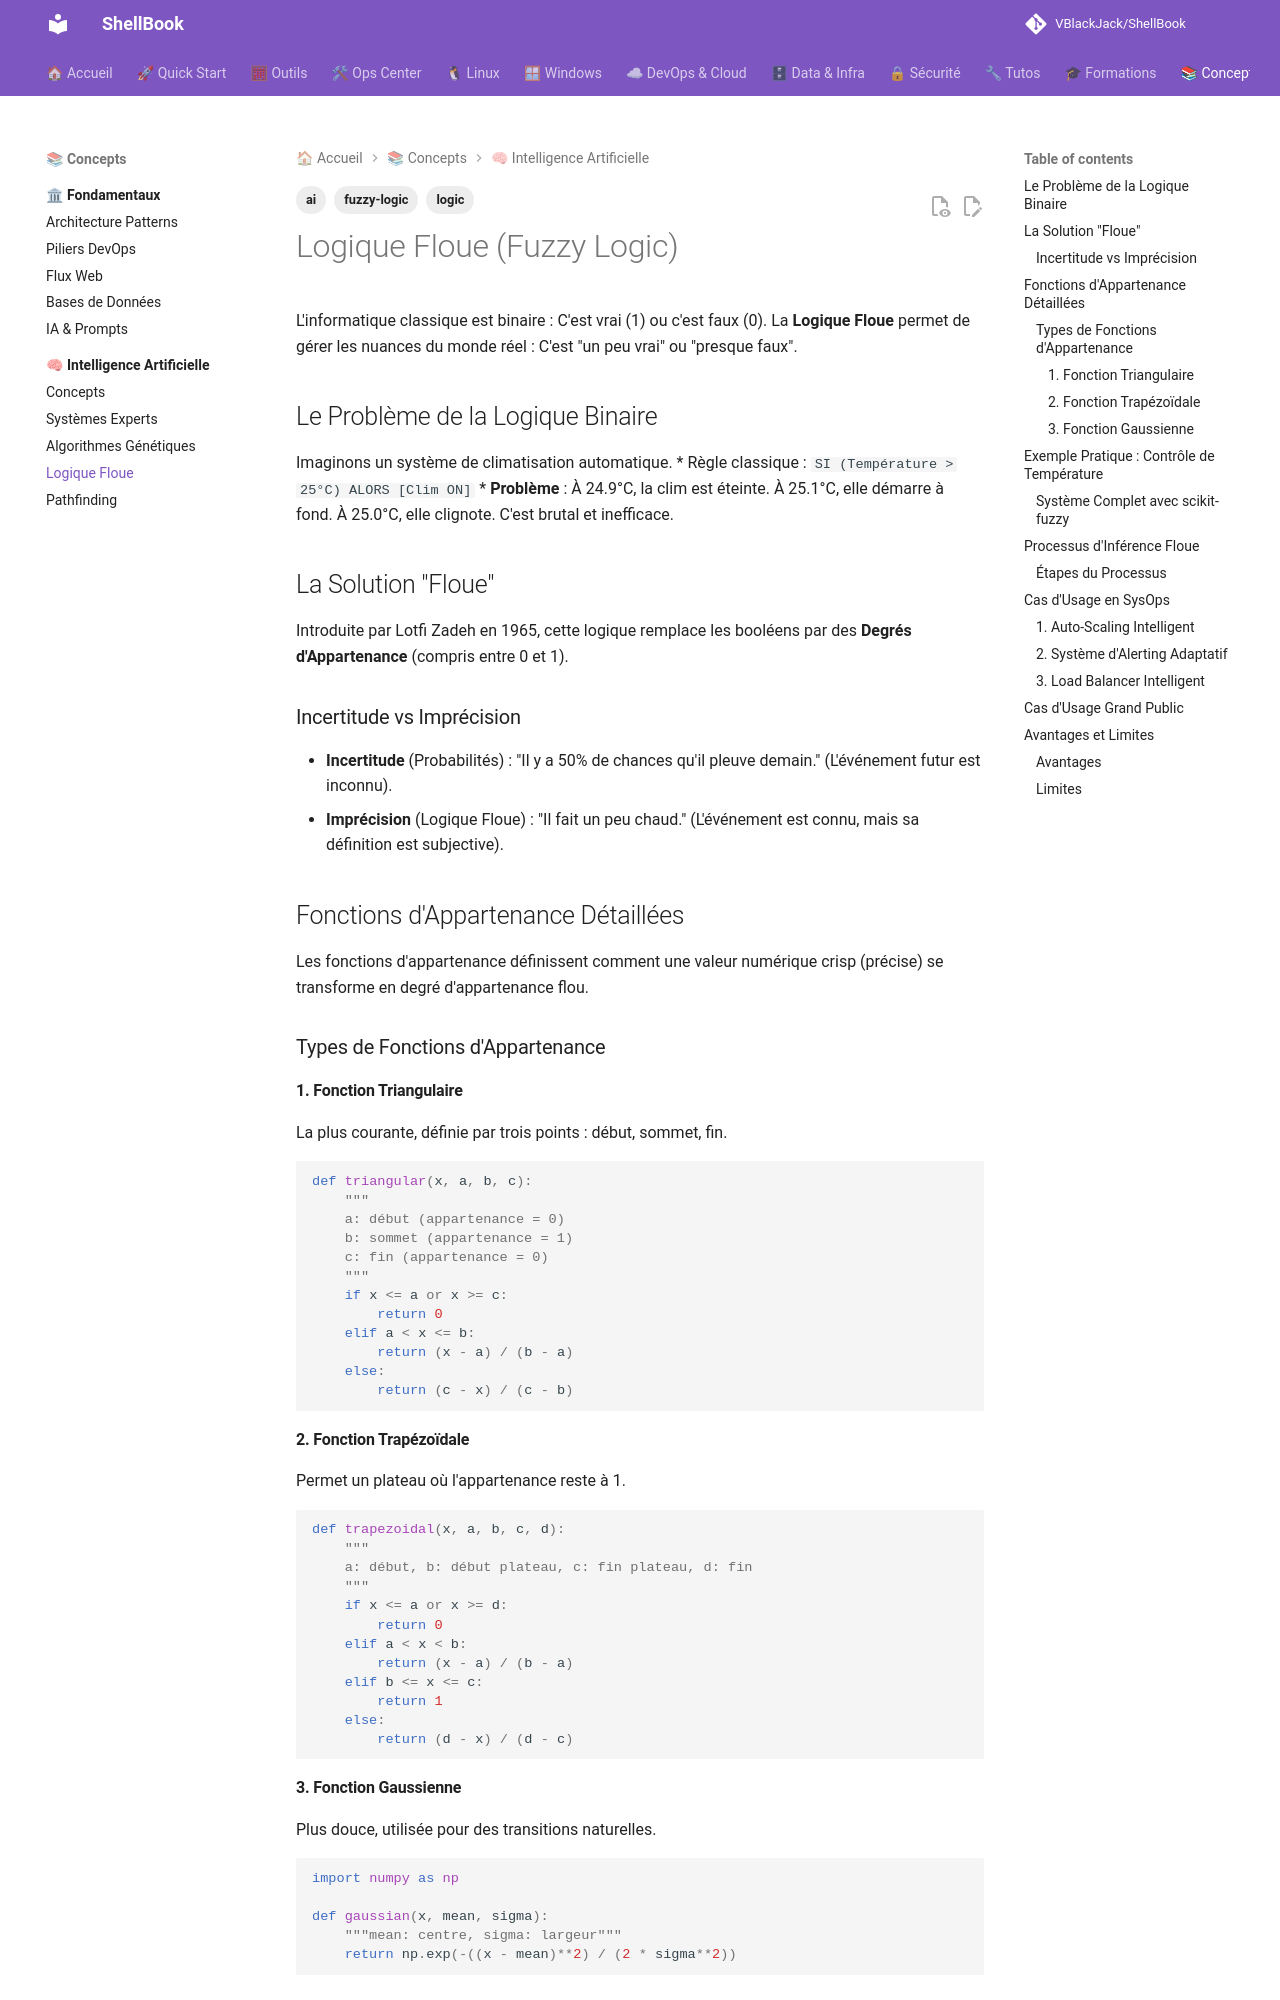

repository: VBlackJack/ShellBook · page: ai/fuzzy-logic/index.html · generator: mkdocs

---
tags:
  - ai
  - fuzzy-logic
  - logic
---

# Logique Floue (Fuzzy Logic)

L'informatique classique est binaire : C'est vrai (1) ou c'est faux (0).
La **Logique Floue** permet de gérer les nuances du monde réel : C'est "un peu vrai" ou "presque faux".

## Le Problème de la Logique Binaire

Imaginons un système de climatisation automatique.
*   Règle classique : `SI (Température > 25°C) ALORS [Clim ON]`
*   **Problème** : À 24.9°C, la clim est éteinte. À 25.1°C, elle démarre à fond. À 25.0°C, elle clignote. C'est brutal et inefficace.

## La Solution "Floue"

Introduite par Lotfi Zadeh en 1965, cette logique remplace les booléens par des **Degrés d'Appartenance** (compris entre 0 et 1).

### Incertitude vs Imprécision
*   **Incertitude** (Probabilités) : "Il y a 50% de chances qu'il pleuve demain." (L'événement futur est inconnu).
*   **Imprécision** (Logique Floue) : "Il fait un peu chaud." (L'événement est connu, mais sa définition est subjective).

## Fonctions d'Appartenance Détaillées

Les fonctions d'appartenance définissent comment une valeur numérique crisp (précise) se transforme en degré d'appartenance flou.

### Types de Fonctions d'Appartenance

#### 1. Fonction Triangulaire
La plus courante, définie par trois points : début, sommet, fin.

```python
def triangular(x, a, b, c):
    """
    a: début (appartenance = 0)
    b: sommet (appartenance = 1)
    c: fin (appartenance = 0)
    """
    if x <= a or x >= c:
        return 0
    elif a < x <= b:
        return (x - a) / (b - a)
    else:
        return (c - x) / (c - b)
```

#### 2. Fonction Trapézoïdale
Permet un plateau où l'appartenance reste à 1.

```python
def trapezoidal(x, a, b, c, d):
    """
    a: début, b: début plateau, c: fin plateau, d: fin
    """
    if x <= a or x >= d:
        return 0
    elif a < x < b:
        return (x - a) / (b - a)
    elif b <= x <= c:
        return 1
    else:
        return (d - x) / (d - c)
```

#### 3. Fonction Gaussienne
Plus douce, utilisée pour des transitions naturelles.

```python
import numpy as np

def gaussian(x, mean, sigma):
    """mean: centre, sigma: largeur"""
    return np.exp(-((x - mean)**2) / (2 * sigma**2))
```

## Exemple Pratique : Contrôle de Température
